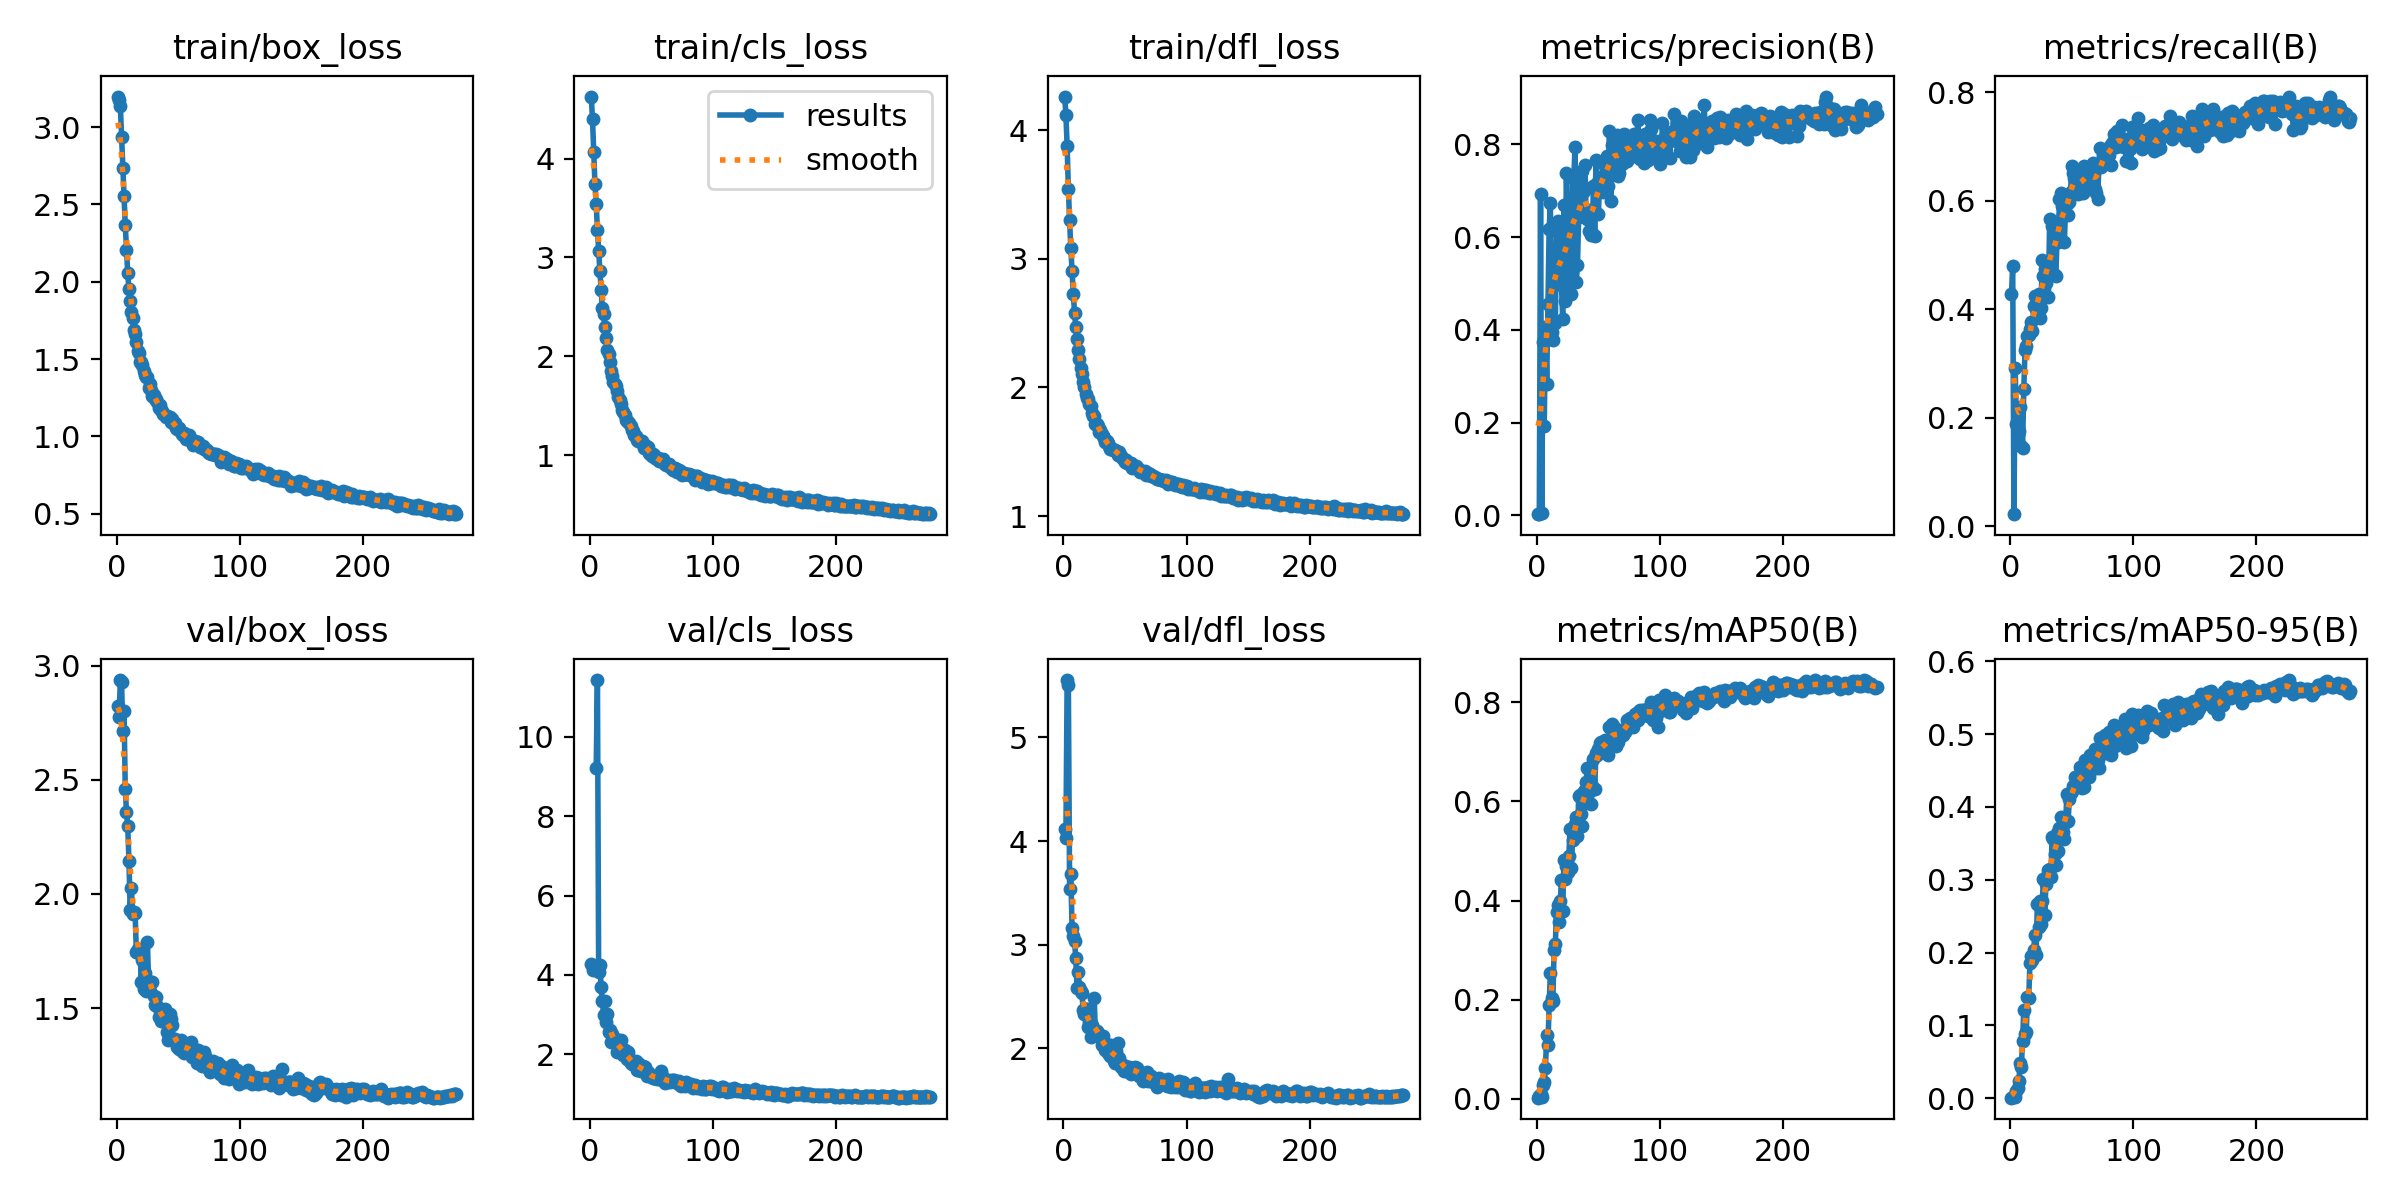

Values plotted in this chart, from the file beside it:
epoch, train/box_loss, train/cls_loss, train/dfl_loss, metrics/precision(B), metrics/recall(B), metrics/mAP50(B), metrics/mAP50-95(B), val/box_loss, val/cls_loss, val/dfl_loss, lr/pg0, lr/pg1, lr/pg2
1, 3.197, 4.627, 4.262, 0.00243, 0.4287, 0.00223, 0.00086, 2.825, 4.27, 4.12, 0.0748, 0.0028, 0.0028
2, 3.175, 4.396, 4.122, 0.00268, 0.4795, 0.00496, 0.00156, 2.775, 4.127, 4.024, 0.04868, 0.005681, 0.005681
3, 3.135, 4.066, 3.876, 0.6918, 0.0222, 0.00893, 0.00281, 2.938, inf, 5.554, 0.02254, 0.008543, 0.008543
4, 2.939, 3.74, 3.545, 0.00532, 0.2911, 0.00423, 0.00125, 2.931, inf, 5.503, 0.009901, 0.009901, 0.009901
5, 2.737, 3.539, 3.298, 0.3741, 0.188, 0.02836, 0.00948, 2.712, 9.208, 3.535, 0.009868, 0.009868, 0.009868
6, 2.556, 3.28, 3.081, 0.1927, 0.1708, 0.03454, 0.01398, 2.803, 11.43, 3.681, 0.009835, 0.009835, 0.009835
7, 2.369, 3.07, 2.904, 0.4062, 0.1748, 0.063, 0.02312, 2.459, 4.068, 3.156, 0.009802, 0.009802, 0.009802
8, 2.206, 2.862, 2.729, 0.2832, 0.2206, 0.1284, 0.04838, 2.359, 4.253, 3.078, 0.009769, 0.009769, 0.009769
9, 2.055, 2.674, 2.581, 0.4559, 0.1479, 0.1094, 0.04346, 2.298, 3.691, 3.031, 0.009736, 0.009736, 0.009736
10, 1.952, 2.485, 2.469, 0.6174, 0.1442, 0.1894, 0.07861, 2.146, 3.346, 2.874, 0.009703, 0.009703, 0.009703
11, 1.876, 2.428, 2.377, 0.6733, 0.2523, 0.2546, 0.1214, 1.929, 2.991, 2.585, 0.00967, 0.00967, 0.00967
12, 1.802, 2.297, 2.293, 0.3963, 0.3246, 0.2024, 0.08793, 2.027, 3.333, 2.732, 0.009637, 0.009637, 0.009637
13, 1.764, 2.185, 2.22, 0.3777, 0.3324, 0.198, 0.09046, 1.91, 2.819, 2.588, 0.009604, 0.009604, 0.009604
14, 1.69, 2.061, 2.152, 0.5185, 0.3508, 0.3012, 0.1389, 1.922, 3.006, 2.549, 0.009571, 0.009571, 0.009571
15, 1.659, 2.019, 2.107, 0.4142, 0.3517, 0.3117, 0.1373, 1.917, 2.559, 2.535, 0.009538, 0.009538, 0.009538
16, 1.611, 1.942, 2.046, 0.6132, 0.3642, 0.3779, 0.1856, 1.744, 2.614, 2.365, 0.009505, 0.009505, 0.009505
17, 1.551, 1.855, 1.999, 0.6356, 0.3759, 0.3913, 0.1948, 1.76, 2.315, 2.325, 0.009472, 0.009472, 0.009472
18, 1.537, 1.801, 1.951, 0.518, 0.3592, 0.356, 0.1893, 1.743, 2.518, 2.381, 0.009439, 0.009439, 0.009439
19, 1.482, 1.744, 1.914, 0.5897, 0.4054, 0.3996, 0.2041, 1.745, 2.394, 2.381, 0.009406, 0.009406, 0.009406
20, 1.48, 1.721, 1.913, 0.4967, 0.4238, 0.4412, 0.2245, 1.615, 2.395, 2.207, 0.009373, 0.009373, 0.009373
21, 1.462, 1.7, 1.872, 0.4241, 0.4004, 0.3788, 0.1971, 1.71, 2.387, 2.249, 0.00934, 0.00934, 0.00934
22, 1.424, 1.65, 1.855, 0.6698, 0.4214, 0.481, 0.2664, 1.584, 2.069, 2.111, 0.009307, 0.009307, 0.009307
23, 1.395, 1.59, 1.8, 0.4627, 0.4288, 0.4431, 0.2356, 1.654, 2.221, 2.227, 0.009274, 0.009274, 0.009274
24, 1.385, 1.563, 1.78, 0.7389, 0.3847, 0.4699, 0.2707, 1.576, 2.109, 2.124, 0.009241, 0.009241, 0.009241
25, 1.384, 1.516, 1.778, 0.6143, 0.4032, 0.4585, 0.2397, 1.789, 2.361, 2.481, 0.009208, 0.009208, 0.009208
26, 1.313, 1.452, 1.716, 0.5149, 0.4911, 0.4904, 0.2711, 1.607, 2.104, 2.123, 0.009175, 0.009175, 0.009175
27, 1.342, 1.439, 1.719, 0.5918, 0.4613, 0.5444, 0.3009, 1.573, 1.984, 2.163, 0.009142, 0.009142, 0.009142
28, 1.302, 1.401, 1.7, 0.4774, 0.475, 0.4662, 0.2514, 1.615, 2.106, 2.147, 0.009109, 0.009109, 0.009109
29, 1.259, 1.354, 1.653, 0.7263, 0.4488, 0.5226, 0.2946, 1.614, 2.011, 2.131, 0.009076, 0.009076, 0.009076
30, 1.27, 1.35, 1.667, 0.7265, 0.4595, 0.5381, 0.3051, 1.552, 1.896, 2.105, 0.009043, 0.009043, 0.009043
31, 1.242, 1.339, 1.635, 0.7942, 0.4223, 0.5554, 0.3136, 1.512, 2.071, 2.026, 0.00901, 0.00901, 0.00901
32, 1.241, 1.322, 1.626, 0.5035, 0.5658, 0.5691, 0.315, 1.546, 1.861, 2.122, 0.008977, 0.008977, 0.008977
33, 1.221, 1.299, 1.609, 0.5397, 0.4733, 0.5294, 0.3033, 1.509, 1.786, 2.029, 0.008944, 0.008944, 0.008944
34, 1.181, 1.253, 1.572, 0.6441, 0.5544, 0.6117, 0.3592, 1.459, 1.767, 1.984, 0.008911, 0.008911, 0.008911
35, 1.204, 1.242, 1.582, 0.6721, 0.5576, 0.6124, 0.3562, 1.489, 1.779, 2.029, 0.008878, 0.008878, 0.008878
36, 1.174, 1.204, 1.566, 0.7064, 0.4623, 0.5757, 0.335, 1.441, 1.813, 1.957, 0.008845, 0.008845, 0.008845
37, 1.165, 1.192, 1.543, 0.7422, 0.4613, 0.5507, 0.3197, 1.485, 1.841, 2.031, 0.008812, 0.008812, 0.008812
38, 1.143, 1.151, 1.52, 0.6999, 0.5271, 0.6211, 0.3646, 1.449, 1.607, 1.922, 0.008779, 0.008779, 0.008779
39, 1.139, 1.143, 1.531, 0.7555, 0.5237, 0.5976, 0.339, 1.494, 1.788, 2.033, 0.008746, 0.008746, 0.008746
40, 1.127, 1.149, 1.512, 0.6519, 0.603, 0.6398, 0.3705, 1.449, 1.606, 1.933, 0.008713, 0.008713, 0.008713
41, 1.133, 1.14, 1.513, 0.6399, 0.6137, 0.6684, 0.3862, 1.393, 1.581, 1.875, 0.00868, 0.00868, 0.00868
42, 1.123, 1.139, 1.517, 0.6135, 0.5897, 0.632, 0.3676, 1.358, 1.611, 1.856, 0.008647, 0.008647, 0.008647
43, 1.124, 1.114, 1.507, 0.6581, 0.5737, 0.6211, 0.3651, 1.475, 1.713, 1.969, 0.008614, 0.008614, 0.008614
44, 1.094, 1.073, 1.474, 0.6052, 0.524, 0.5947, 0.3562, 1.452, 1.675, 2.05, 0.008581, 0.008581, 0.008581
45, 1.109, 1.105, 1.497, 0.6086, 0.5959, 0.6304, 0.379, 1.426, 1.679, 1.902, 0.008548, 0.008548, 0.008548
46, 1.084, 1.068, 1.469, 0.7108, 0.5937, 0.685, 0.4174, 1.362, 1.462, 1.856, 0.008515, 0.008515, 0.008515
47, 1.085, 1.08, 1.47, 0.6026, 0.5732, 0.626, 0.3805, 1.365, 1.567, 1.818, 0.008482, 0.008482, 0.008482
48, 1.055, 1.026, 1.441, 0.7664, 0.5984, 0.6976, 0.4104, 1.351, 1.502, 1.835, 0.008449, 0.008449, 0.008449
49, 1.051, 1.014, 1.445, 0.7161, 0.6166, 0.6928, 0.4188, 1.327, 1.469, 1.781, 0.008416, 0.008416, 0.008416
50, 1.045, 0.9947, 1.419, 0.6491, 0.6637, 0.7068, 0.4214, 1.342, 1.44, 1.827, 0.008383, 0.008383, 0.008383
51, 1.052, 1.012, 1.434, 0.7254, 0.6512, 0.718, 0.4289, 1.321, 1.403, 1.779, 0.00835, 0.00835, 0.00835
52, 1.026, 0.9968, 1.414, 0.7303, 0.6416, 0.7204, 0.4261, 1.361, 1.407, 1.823, 0.008317, 0.008317, 0.008317
53, 1.014, 0.9729, 1.405, 0.7304, 0.6463, 0.7072, 0.4411, 1.312, 1.414, 1.822, 0.008284, 0.008284, 0.008284
54, 1.008, 0.9578, 1.402, 0.6967, 0.638, 0.705, 0.4293, 1.336, 1.385, 1.777, 0.008251, 0.008251, 0.008251
55, 1.022, 0.9736, 1.409, 0.7533, 0.6127, 0.7247, 0.4401, 1.303, 1.477, 1.753, 0.008218, 0.008218, 0.008218
56, 0.9848, 0.9357, 1.374, 0.7221, 0.6391, 0.7092, 0.4341, 1.34, 1.387, 1.778, 0.008185, 0.008185, 0.008185
57, 0.9858, 0.9565, 1.383, 0.774, 0.617, 0.7133, 0.4542, 1.322, 1.501, 1.794, 0.008152, 0.008152, 0.008152
58, 1.006, 0.9528, 1.39, 0.7103, 0.6374, 0.6936, 0.426, 1.332, 1.57, 1.815, 0.008119, 0.008119, 0.008119
59, 1.007, 0.9581, 1.389, 0.8287, 0.6148, 0.7506, 0.4475, 1.331, 1.359, 1.79, 0.008086, 0.008086, 0.008086
60, 0.9822, 0.918, 1.378, 0.6776, 0.6648, 0.7196, 0.4274, 1.351, 1.395, 1.807, 0.008053, 0.008053, 0.008053
... 216 more rows
